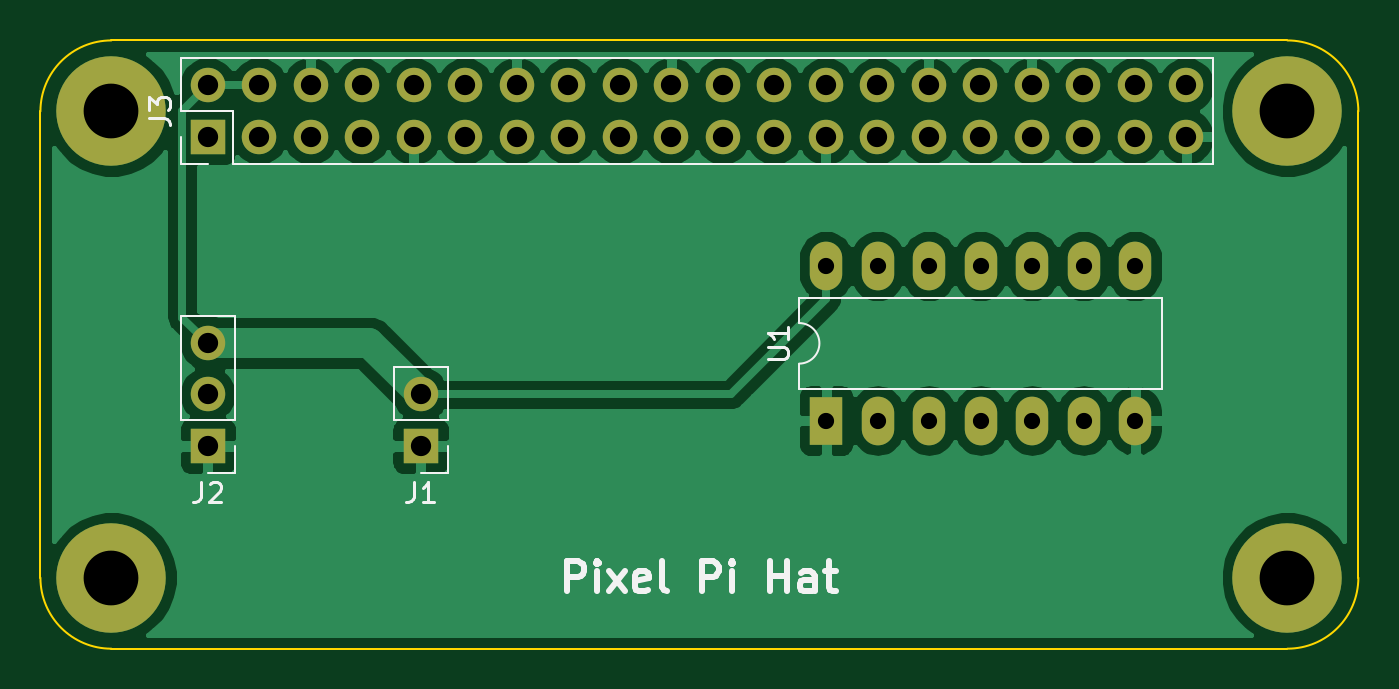
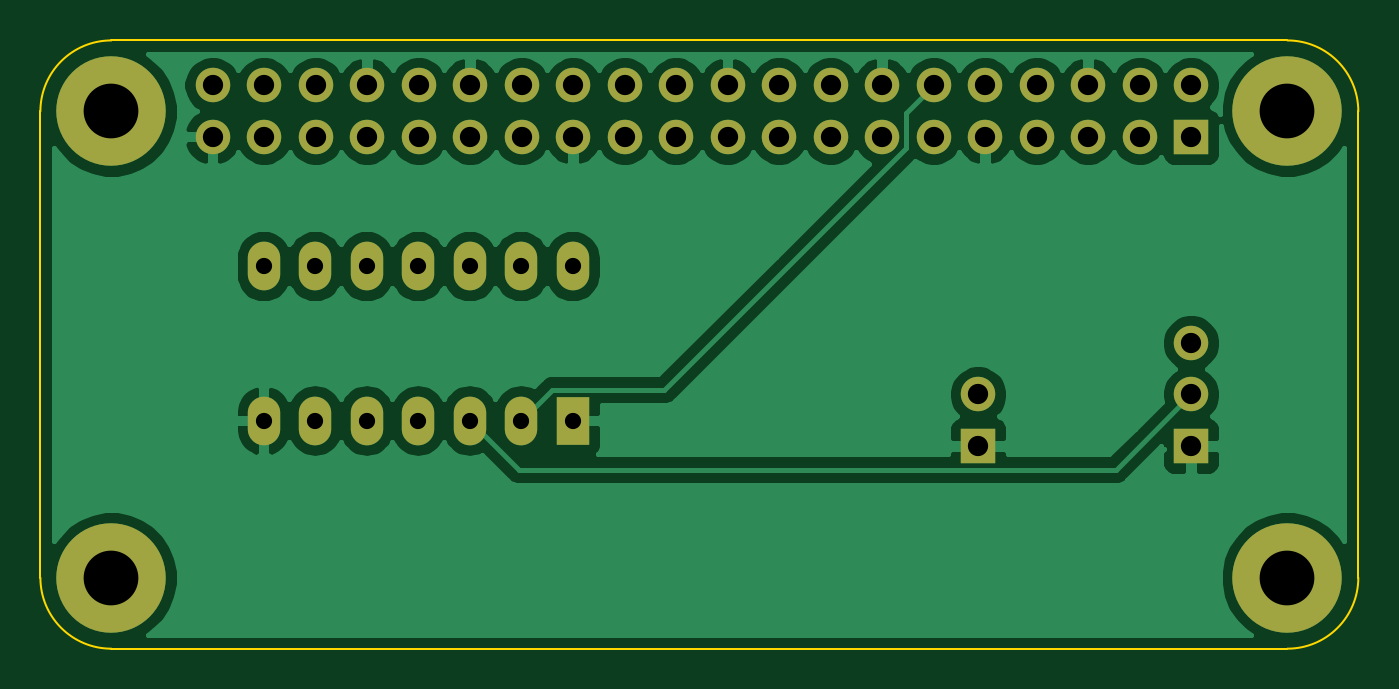
Circuit board: 10 layer files. Board 65.0 x 30.0 mm.
- bottom_copper: pixel_pi_hat-B_Cu.gbr (62305 bytes)
- bottom_mask: pixel_pi_hat-B_Mask.gbr (2304 bytes)
- paste: pixel_pi_hat-B_Paste.gbr (463 bytes)
- bottom_silk: pixel_pi_hat-B_SilkS.gbr (464 bytes)
- outline: pixel_pi_hat-Edge_Cuts.gbr (987 bytes)
- top_copper: pixel_pi_hat-F_Cu.gbr (64155 bytes)
- top_mask: pixel_pi_hat-F_Mask.gbr (2304 bytes)
- paste: pixel_pi_hat-F_Paste.gbr (463 bytes)
- top_silk: pixel_pi_hat-F_SilkS.gbr (5632 bytes)
- drill: pixel_pi_hat.drl (950 bytes)

=== bottom_copper: pixel_pi_hat-B_Cu.gbr (62305 bytes, source omitted) ===
=== bottom_mask: pixel_pi_hat-B_Mask.gbr ===
%TF.GenerationSoftware,KiCad,Pcbnew,(5.1.8)-1*%
%TF.CreationDate,2021-09-28T21:47:29+01:00*%
%TF.ProjectId,pixel_pi_hat,70697865-6c5f-4706-995f-6861742e6b69,rev?*%
%TF.SameCoordinates,Original*%
%TF.FileFunction,Soldermask,Bot*%
%TF.FilePolarity,Negative*%
%FSLAX46Y46*%
G04 Gerber Fmt 4.6, Leading zero omitted, Abs format (unit mm)*
G04 Created by KiCad (PCBNEW (5.1.8)-1) date 2021-09-28 21:47:29*
%MOMM*%
%LPD*%
G01*
G04 APERTURE LIST*
%ADD10C,5.400000*%
%ADD11O,1.600000X2.400000*%
%ADD12R,1.600000X2.400000*%
%ADD13O,1.700000X1.700000*%
%ADD14R,1.700000X1.700000*%
G04 APERTURE END LIST*
D10*
%TO.C,H4*%
X111500000Y-62000000D03*
%TD*%
%TO.C,H3*%
X53500000Y-62000000D03*
%TD*%
%TO.C,H2*%
X111500000Y-39000000D03*
%TD*%
%TO.C,H1*%
X53500000Y-39000000D03*
%TD*%
D11*
%TO.C,U1*%
X88750000Y-46630000D03*
X103990000Y-54250000D03*
X91290000Y-46630000D03*
X101450000Y-54250000D03*
X93830000Y-46630000D03*
X98910000Y-54250000D03*
X96370000Y-46630000D03*
X96370000Y-54250000D03*
X98910000Y-46630000D03*
X93830000Y-54250000D03*
X101450000Y-46630000D03*
X91290000Y-54250000D03*
X103990000Y-46630000D03*
D12*
X88750000Y-54250000D03*
%TD*%
D13*
%TO.C,J3*%
X106510000Y-37710000D03*
X106510000Y-40250000D03*
X103970000Y-37710000D03*
X103970000Y-40250000D03*
X101430000Y-37710000D03*
X101430000Y-40250000D03*
X98890000Y-37710000D03*
X98890000Y-40250000D03*
X96350000Y-37710000D03*
X96350000Y-40250000D03*
X93810000Y-37710000D03*
X93810000Y-40250000D03*
X91270000Y-37710000D03*
X91270000Y-40250000D03*
X88730000Y-37710000D03*
X88730000Y-40250000D03*
X86190000Y-37710000D03*
X86190000Y-40250000D03*
X83650000Y-37710000D03*
X83650000Y-40250000D03*
X81110000Y-37710000D03*
X81110000Y-40250000D03*
X78570000Y-37710000D03*
X78570000Y-40250000D03*
X76030000Y-37710000D03*
X76030000Y-40250000D03*
X73490000Y-37710000D03*
X73490000Y-40250000D03*
X70950000Y-37710000D03*
X70950000Y-40250000D03*
X68410000Y-37710000D03*
X68410000Y-40250000D03*
X65870000Y-37710000D03*
X65870000Y-40250000D03*
X63330000Y-37710000D03*
X63330000Y-40250000D03*
X60790000Y-37710000D03*
X60790000Y-40250000D03*
X58250000Y-37710000D03*
D14*
X58250000Y-40250000D03*
%TD*%
D13*
%TO.C,J2*%
X58250000Y-50420000D03*
X58250000Y-52960000D03*
D14*
X58250000Y-55500000D03*
%TD*%
D13*
%TO.C,J1*%
X68750000Y-52960000D03*
D14*
X68750000Y-55500000D03*
%TD*%
M02*

=== paste: pixel_pi_hat-B_Paste.gbr ===
%TF.GenerationSoftware,KiCad,Pcbnew,(5.1.8)-1*%
%TF.CreationDate,2021-09-28T21:47:29+01:00*%
%TF.ProjectId,pixel_pi_hat,70697865-6c5f-4706-995f-6861742e6b69,rev?*%
%TF.SameCoordinates,Original*%
%TF.FileFunction,Paste,Bot*%
%TF.FilePolarity,Positive*%
%FSLAX46Y46*%
G04 Gerber Fmt 4.6, Leading zero omitted, Abs format (unit mm)*
G04 Created by KiCad (PCBNEW (5.1.8)-1) date 2021-09-28 21:47:29*
%MOMM*%
%LPD*%
G01*
G04 APERTURE LIST*
G04 APERTURE END LIST*
M02*

=== bottom_silk: pixel_pi_hat-B_SilkS.gbr ===
%TF.GenerationSoftware,KiCad,Pcbnew,(5.1.8)-1*%
%TF.CreationDate,2021-09-28T21:47:29+01:00*%
%TF.ProjectId,pixel_pi_hat,70697865-6c5f-4706-995f-6861742e6b69,rev?*%
%TF.SameCoordinates,Original*%
%TF.FileFunction,Legend,Bot*%
%TF.FilePolarity,Positive*%
%FSLAX46Y46*%
G04 Gerber Fmt 4.6, Leading zero omitted, Abs format (unit mm)*
G04 Created by KiCad (PCBNEW (5.1.8)-1) date 2021-09-28 21:47:29*
%MOMM*%
%LPD*%
G01*
G04 APERTURE LIST*
G04 APERTURE END LIST*
M02*

=== outline: pixel_pi_hat-Edge_Cuts.gbr ===
%TF.GenerationSoftware,KiCad,Pcbnew,(5.1.8)-1*%
%TF.CreationDate,2021-09-28T21:47:29+01:00*%
%TF.ProjectId,pixel_pi_hat,70697865-6c5f-4706-995f-6861742e6b69,rev?*%
%TF.SameCoordinates,Original*%
%TF.FileFunction,Profile,NP*%
%FSLAX46Y46*%
G04 Gerber Fmt 4.6, Leading zero omitted, Abs format (unit mm)*
G04 Created by KiCad (PCBNEW (5.1.8)-1) date 2021-09-28 21:47:29*
%MOMM*%
%LPD*%
G01*
G04 APERTURE LIST*
%TA.AperFunction,Profile*%
%ADD10C,0.100000*%
%TD*%
G04 APERTURE END LIST*
D10*
X50000000Y-39000000D02*
G75*
G02*
X53500000Y-35500000I3500000J0D01*
G01*
X53500000Y-65500000D02*
G75*
G02*
X50000000Y-62000000I0J3500000D01*
G01*
X115000000Y-62000000D02*
G75*
G02*
X111500000Y-65500000I-3500000J0D01*
G01*
X111500000Y-35500000D02*
G75*
G02*
X115000000Y-39000000I0J-3500000D01*
G01*
X115000000Y-39000000D02*
X115000000Y-62000000D01*
X53500000Y-35500000D02*
X111500000Y-35500000D01*
X50000000Y-39000000D02*
X50000000Y-62000000D01*
X53500000Y-65500000D02*
X111500000Y-65500000D01*
M02*

=== top_copper: pixel_pi_hat-F_Cu.gbr (64155 bytes, source omitted) ===
=== top_mask: pixel_pi_hat-F_Mask.gbr ===
%TF.GenerationSoftware,KiCad,Pcbnew,(5.1.8)-1*%
%TF.CreationDate,2021-09-28T21:47:29+01:00*%
%TF.ProjectId,pixel_pi_hat,70697865-6c5f-4706-995f-6861742e6b69,rev?*%
%TF.SameCoordinates,Original*%
%TF.FileFunction,Soldermask,Top*%
%TF.FilePolarity,Negative*%
%FSLAX46Y46*%
G04 Gerber Fmt 4.6, Leading zero omitted, Abs format (unit mm)*
G04 Created by KiCad (PCBNEW (5.1.8)-1) date 2021-09-28 21:47:29*
%MOMM*%
%LPD*%
G01*
G04 APERTURE LIST*
%ADD10C,5.400000*%
%ADD11O,1.600000X2.400000*%
%ADD12R,1.600000X2.400000*%
%ADD13O,1.700000X1.700000*%
%ADD14R,1.700000X1.700000*%
G04 APERTURE END LIST*
D10*
%TO.C,H4*%
X111500000Y-62000000D03*
%TD*%
%TO.C,H3*%
X53500000Y-62000000D03*
%TD*%
%TO.C,H2*%
X111500000Y-39000000D03*
%TD*%
%TO.C,H1*%
X53500000Y-39000000D03*
%TD*%
D11*
%TO.C,U1*%
X88750000Y-46630000D03*
X103990000Y-54250000D03*
X91290000Y-46630000D03*
X101450000Y-54250000D03*
X93830000Y-46630000D03*
X98910000Y-54250000D03*
X96370000Y-46630000D03*
X96370000Y-54250000D03*
X98910000Y-46630000D03*
X93830000Y-54250000D03*
X101450000Y-46630000D03*
X91290000Y-54250000D03*
X103990000Y-46630000D03*
D12*
X88750000Y-54250000D03*
%TD*%
D13*
%TO.C,J3*%
X106510000Y-37710000D03*
X106510000Y-40250000D03*
X103970000Y-37710000D03*
X103970000Y-40250000D03*
X101430000Y-37710000D03*
X101430000Y-40250000D03*
X98890000Y-37710000D03*
X98890000Y-40250000D03*
X96350000Y-37710000D03*
X96350000Y-40250000D03*
X93810000Y-37710000D03*
X93810000Y-40250000D03*
X91270000Y-37710000D03*
X91270000Y-40250000D03*
X88730000Y-37710000D03*
X88730000Y-40250000D03*
X86190000Y-37710000D03*
X86190000Y-40250000D03*
X83650000Y-37710000D03*
X83650000Y-40250000D03*
X81110000Y-37710000D03*
X81110000Y-40250000D03*
X78570000Y-37710000D03*
X78570000Y-40250000D03*
X76030000Y-37710000D03*
X76030000Y-40250000D03*
X73490000Y-37710000D03*
X73490000Y-40250000D03*
X70950000Y-37710000D03*
X70950000Y-40250000D03*
X68410000Y-37710000D03*
X68410000Y-40250000D03*
X65870000Y-37710000D03*
X65870000Y-40250000D03*
X63330000Y-37710000D03*
X63330000Y-40250000D03*
X60790000Y-37710000D03*
X60790000Y-40250000D03*
X58250000Y-37710000D03*
D14*
X58250000Y-40250000D03*
%TD*%
D13*
%TO.C,J2*%
X58250000Y-50420000D03*
X58250000Y-52960000D03*
D14*
X58250000Y-55500000D03*
%TD*%
D13*
%TO.C,J1*%
X68750000Y-52960000D03*
D14*
X68750000Y-55500000D03*
%TD*%
M02*

=== paste: pixel_pi_hat-F_Paste.gbr ===
%TF.GenerationSoftware,KiCad,Pcbnew,(5.1.8)-1*%
%TF.CreationDate,2021-09-28T21:47:29+01:00*%
%TF.ProjectId,pixel_pi_hat,70697865-6c5f-4706-995f-6861742e6b69,rev?*%
%TF.SameCoordinates,Original*%
%TF.FileFunction,Paste,Top*%
%TF.FilePolarity,Positive*%
%FSLAX46Y46*%
G04 Gerber Fmt 4.6, Leading zero omitted, Abs format (unit mm)*
G04 Created by KiCad (PCBNEW (5.1.8)-1) date 2021-09-28 21:47:29*
%MOMM*%
%LPD*%
G01*
G04 APERTURE LIST*
G04 APERTURE END LIST*
M02*

=== top_silk: pixel_pi_hat-F_SilkS.gbr ===
%TF.GenerationSoftware,KiCad,Pcbnew,(5.1.8)-1*%
%TF.CreationDate,2021-09-28T21:47:29+01:00*%
%TF.ProjectId,pixel_pi_hat,70697865-6c5f-4706-995f-6861742e6b69,rev?*%
%TF.SameCoordinates,Original*%
%TF.FileFunction,Legend,Top*%
%TF.FilePolarity,Positive*%
%FSLAX46Y46*%
G04 Gerber Fmt 4.6, Leading zero omitted, Abs format (unit mm)*
G04 Created by KiCad (PCBNEW (5.1.8)-1) date 2021-09-28 21:47:29*
%MOMM*%
%LPD*%
G01*
G04 APERTURE LIST*
%ADD10C,0.300000*%
%ADD11C,0.120000*%
%ADD12C,0.150000*%
G04 APERTURE END LIST*
D10*
X75964285Y-62678571D02*
X75964285Y-61178571D01*
X76535714Y-61178571D01*
X76678571Y-61250000D01*
X76750000Y-61321428D01*
X76821428Y-61464285D01*
X76821428Y-61678571D01*
X76750000Y-61821428D01*
X76678571Y-61892857D01*
X76535714Y-61964285D01*
X75964285Y-61964285D01*
X77464285Y-62678571D02*
X77464285Y-61678571D01*
X77464285Y-61178571D02*
X77392857Y-61250000D01*
X77464285Y-61321428D01*
X77535714Y-61250000D01*
X77464285Y-61178571D01*
X77464285Y-61321428D01*
X78035714Y-62678571D02*
X78821428Y-61678571D01*
X78035714Y-61678571D02*
X78821428Y-62678571D01*
X79964285Y-62607142D02*
X79821428Y-62678571D01*
X79535714Y-62678571D01*
X79392857Y-62607142D01*
X79321428Y-62464285D01*
X79321428Y-61892857D01*
X79392857Y-61750000D01*
X79535714Y-61678571D01*
X79821428Y-61678571D01*
X79964285Y-61750000D01*
X80035714Y-61892857D01*
X80035714Y-62035714D01*
X79321428Y-62178571D01*
X80892857Y-62678571D02*
X80750000Y-62607142D01*
X80678571Y-62464285D01*
X80678571Y-61178571D01*
X82607142Y-62678571D02*
X82607142Y-61178571D01*
X83178571Y-61178571D01*
X83321428Y-61250000D01*
X83392857Y-61321428D01*
X83464285Y-61464285D01*
X83464285Y-61678571D01*
X83392857Y-61821428D01*
X83321428Y-61892857D01*
X83178571Y-61964285D01*
X82607142Y-61964285D01*
X84107142Y-62678571D02*
X84107142Y-61678571D01*
X84107142Y-61178571D02*
X84035714Y-61250000D01*
X84107142Y-61321428D01*
X84178571Y-61250000D01*
X84107142Y-61178571D01*
X84107142Y-61321428D01*
X85964285Y-62678571D02*
X85964285Y-61178571D01*
X85964285Y-61892857D02*
X86821428Y-61892857D01*
X86821428Y-62678571D02*
X86821428Y-61178571D01*
X88178571Y-62678571D02*
X88178571Y-61892857D01*
X88107142Y-61750000D01*
X87964285Y-61678571D01*
X87678571Y-61678571D01*
X87535714Y-61750000D01*
X88178571Y-62607142D02*
X88035714Y-62678571D01*
X87678571Y-62678571D01*
X87535714Y-62607142D01*
X87464285Y-62464285D01*
X87464285Y-62321428D01*
X87535714Y-62178571D01*
X87678571Y-62107142D01*
X88035714Y-62107142D01*
X88178571Y-62035714D01*
X88678571Y-61678571D02*
X89250000Y-61678571D01*
X88892857Y-61178571D02*
X88892857Y-62464285D01*
X88964285Y-62607142D01*
X89107142Y-62678571D01*
X89250000Y-62678571D01*
D11*
%TO.C,U1*%
X87420000Y-51440000D02*
X87420000Y-52690000D01*
X87420000Y-52690000D02*
X105320000Y-52690000D01*
X105320000Y-52690000D02*
X105320000Y-48190000D01*
X105320000Y-48190000D02*
X87420000Y-48190000D01*
X87420000Y-48190000D02*
X87420000Y-49440000D01*
X87420000Y-49440000D02*
G75*
G02*
X87420000Y-51440000I0J-1000000D01*
G01*
%TO.C,J3*%
X107840000Y-41580000D02*
X107840000Y-36380000D01*
X59520000Y-41580000D02*
X107840000Y-41580000D01*
X56920000Y-36380000D02*
X107840000Y-36380000D01*
X59520000Y-41580000D02*
X59520000Y-38980000D01*
X59520000Y-38980000D02*
X56920000Y-38980000D01*
X56920000Y-38980000D02*
X56920000Y-36380000D01*
X58250000Y-41580000D02*
X56920000Y-41580000D01*
X56920000Y-41580000D02*
X56920000Y-40250000D01*
%TO.C,J2*%
X59580000Y-49090000D02*
X56920000Y-49090000D01*
X59580000Y-54230000D02*
X59580000Y-49090000D01*
X56920000Y-54230000D02*
X56920000Y-49090000D01*
X59580000Y-54230000D02*
X56920000Y-54230000D01*
X59580000Y-55500000D02*
X59580000Y-56830000D01*
X59580000Y-56830000D02*
X58250000Y-56830000D01*
%TO.C,J1*%
X70080000Y-51630000D02*
X67420000Y-51630000D01*
X70080000Y-54230000D02*
X70080000Y-51630000D01*
X67420000Y-54230000D02*
X67420000Y-51630000D01*
X70080000Y-54230000D02*
X67420000Y-54230000D01*
X70080000Y-55500000D02*
X70080000Y-56830000D01*
X70080000Y-56830000D02*
X68750000Y-56830000D01*
%TO.C,U1*%
D12*
X85872380Y-51201904D02*
X86681904Y-51201904D01*
X86777142Y-51154285D01*
X86824761Y-51106666D01*
X86872380Y-51011428D01*
X86872380Y-50820952D01*
X86824761Y-50725714D01*
X86777142Y-50678095D01*
X86681904Y-50630476D01*
X85872380Y-50630476D01*
X86872380Y-49630476D02*
X86872380Y-50201904D01*
X86872380Y-49916190D02*
X85872380Y-49916190D01*
X86015238Y-50011428D01*
X86110476Y-50106666D01*
X86158095Y-50201904D01*
%TO.C,J3*%
X55372380Y-39313333D02*
X56086666Y-39313333D01*
X56229523Y-39360952D01*
X56324761Y-39456190D01*
X56372380Y-39599047D01*
X56372380Y-39694285D01*
X55372380Y-38932380D02*
X55372380Y-38313333D01*
X55753333Y-38646666D01*
X55753333Y-38503809D01*
X55800952Y-38408571D01*
X55848571Y-38360952D01*
X55943809Y-38313333D01*
X56181904Y-38313333D01*
X56277142Y-38360952D01*
X56324761Y-38408571D01*
X56372380Y-38503809D01*
X56372380Y-38789523D01*
X56324761Y-38884761D01*
X56277142Y-38932380D01*
%TO.C,J2*%
X57916666Y-57282380D02*
X57916666Y-57996666D01*
X57869047Y-58139523D01*
X57773809Y-58234761D01*
X57630952Y-58282380D01*
X57535714Y-58282380D01*
X58345238Y-57377619D02*
X58392857Y-57330000D01*
X58488095Y-57282380D01*
X58726190Y-57282380D01*
X58821428Y-57330000D01*
X58869047Y-57377619D01*
X58916666Y-57472857D01*
X58916666Y-57568095D01*
X58869047Y-57710952D01*
X58297619Y-58282380D01*
X58916666Y-58282380D01*
%TO.C,J1*%
X68416666Y-57282380D02*
X68416666Y-57996666D01*
X68369047Y-58139523D01*
X68273809Y-58234761D01*
X68130952Y-58282380D01*
X68035714Y-58282380D01*
X69416666Y-58282380D02*
X68845238Y-58282380D01*
X69130952Y-58282380D02*
X69130952Y-57282380D01*
X69035714Y-57425238D01*
X68940476Y-57520476D01*
X68845238Y-57568095D01*
%TD*%
M02*

=== drill: pixel_pi_hat.drl ===
M48
INCH,TZ
T1C0.0315
T2C0.0394
T3C0.1063
%
G90
G05
T1
X34941Y-18358
X34941Y-21358
X35941Y-18358
X35941Y-21358
X36941Y-18358
X36941Y-21358
X37941Y-18358
X37941Y-21358
X38941Y-18358
X38941Y-21358
X39941Y-18358
X39941Y-21358
X40941Y-18358
X40941Y-21358
T2
X22933Y-19850
X22933Y-20850
X22933Y-21850
X27067Y-20850
X27067Y-21850
X22933Y-14846
X22933Y-15846
X23933Y-14846
X23933Y-15846
X24933Y-14846
X24933Y-15846
X25933Y-14846
X25933Y-15846
X26933Y-14846
X26933Y-15846
X27933Y-14846
X27933Y-15846
X28933Y-14846
X28933Y-15846
X29933Y-14846
X29933Y-15846
X30933Y-14846
X30933Y-15846
X31933Y-14846
X31933Y-15846
X32933Y-14846
X32933Y-15846
X33933Y-14846
X33933Y-15846
X34933Y-14846
X34933Y-15846
X35933Y-14846
X35933Y-15846
X36933Y-14846
X36933Y-15846
X37933Y-14846
X37933Y-15846
X38933Y-14846
X38933Y-15846
X39933Y-14846
X39933Y-15846
X40933Y-14846
X40933Y-15846
X41933Y-14846
X41933Y-15846
T3
X43898Y-24409
X21063Y-15354
X43898Y-15354
X21063Y-24409
T0
M30

